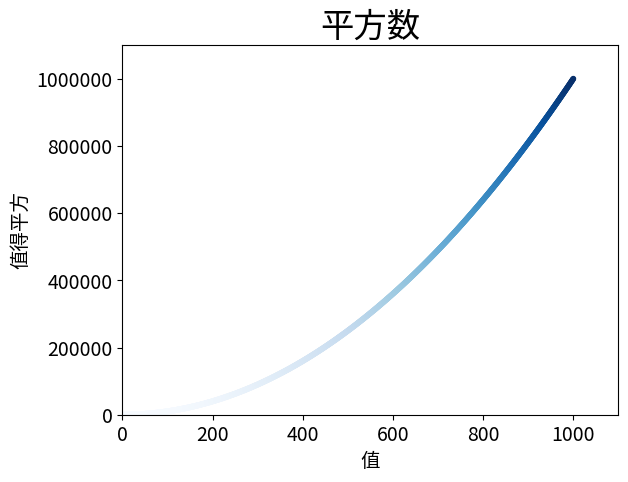

The matplotlib source for this figure:
'''
绘制简单的散点图
'''

import matplotlib.pyplot as plt

x_values = range(1, 1001)
y_values = [x**2 for x in x_values]

# plt.style.use('seaborn')
fig, ax = plt.subplots()
# ax.scatter(x_values, y_values, c='red', s=10)  # 参数s设置绘制图形时使⽤的点的尺⼨
# ax.scatter(x_values, y_values, c=(0, 0.8, 0), s=10)  # 参数c设置散点图点的颜色,将其设置为⼀个元组，
                                                       # 其中包含三个0〜1的⼩数值，分别表⽰红⾊、绿⾊和蓝⾊的分量。
                                                       # 值越接近0，指定的颜⾊越深；值越接近1，指定的颜⾊越浅。
ax.scatter(x_values, y_values, c=y_values, cmap=plt.cm.Blues, s=10)  # 根据每个点的y值来设置其颜⾊渐变

# 设置图表标题并给坐标轴加上标签。
ax.set_title("平方数", fontsize=24)
ax.set_xlabel("值", fontsize=14)
ax.set_ylabel("值得平方", fontsize=14)

# 设置刻度标记的⼤⼩。
ax.tick_params(axis='both', which='major', labelsize=14)

# 设置每个坐标轴的取值范围。
ax.axis([0, 1100, 0, 1100000])  # x和y坐标轴的最⼩值和最⼤值。这⾥将x坐标轴的取值范围设置为0〜1100，并将y坐标轴的取值范围设置为0〜1 100 000

# 设置 y 轴不使用科学计数法
ax.ticklabel_format(style='plain', axis='y')

plt.show()

# ⾃动保存图表
# plt.savefig('squares_plot.png', bbox_inches='tight')  # 第⼆个实参指定将图表多余的空⽩区域裁剪掉，如果要保留图表周围多余的空⽩区域，只需省略这个实参即可。